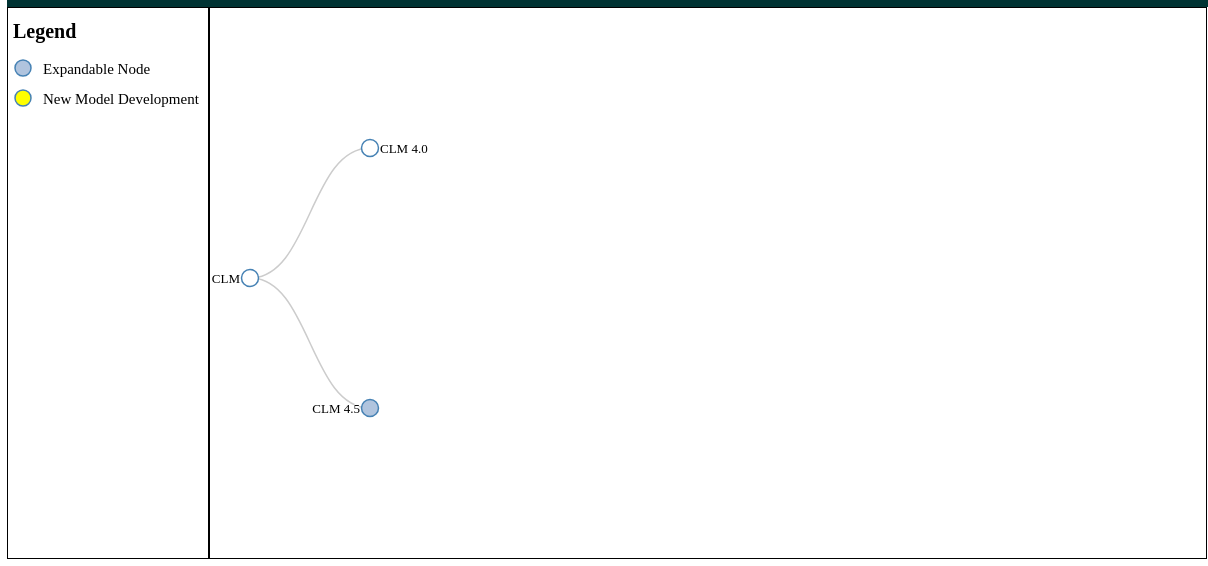
D3 v3 page, settled after 480 driven frames (8 s of simulated time); the page loaded 1 data file(s).


		
		var width = 200,
    		height = 550;
		
		var svg1 = d3.select("div.legend").
							append("svg").
							attr("width",width).
							attr("height",height);
		
		/*
		var rectangle = svg1.append("rect")
		.attr("x", 0)
		.attr("y", 0)
		.attr("height", height)
		.attr("width", width)
		.attr("fill","none")
		.style("stroke", "black")
		.style("stroke-width","1.5px");
		*/
		
		
		
		//Adding the legend
		var text=svg1.append("text");
		var textLabels=text
			.attr("x", 5)
			.attr("y", 30)
			.text("Legend")
			.style("font-family", "Times New Roman")
			.style("font-size", "20px")
			.style("font-weight", "bold")
			.style("fill", "black");
							

         
         var circle_index=[0,1];
         var circle_x=[15,15];
         var circle_y=[60,90];
         var circle_r=[8,8];
         var circle_color=["lightsteelblue","yellow"];
           		
         var circles= svg1.selectAll("circle").data(circle_index).enter().append("circle");
          
          
         circles.attr("cx",function(d) {return circle_x[d];})
          	.attr("cy",function(d) {return circle_y[d];})
          	.attr("r",function(d) {return circle_r[d];})
          	.style("fill",function(d) {return circle_color[d];})
          	.style("stroke", "steelblue")
          	.style("stroke-width","1.5px");
         
         
         
         var text_index=[0,1,2];
         var text_x=[-1,15,15];
         var text_y=[-1,60,90];
         var text_r=[-1,6,6];
         var text_name=["legend","Expandable Node","New Model Development"];
         var texts= svg1.selectAll("text").data(text_index).enter().append("text");
          
         texts
         	.attr("x", function(d) {return text_x[d]+20;})
			.attr("y", function(d) {return text_y[d]+text_r[d];})
			.text(function(d) {return text_name[d];})
			.style("font-family", "Times New Roman")
			.style("font-size", "15px")
			.style("fill", "black");
	





   		
   			var margin = {top: 10, right: 120, bottom: 20, left: 40},
            width = 996 - margin.right - margin.left,
            height = 550 - margin.top - margin.bottom;
    

var svg = d3.select("div.graph").append("svg")
    .attr("width", width + margin.right + margin.left)
    .attr("height", height + margin.top + margin.bottom)
    .append("g")
    .attr("transform", "translate(" + margin.left + "," + margin.top + ")");

	
	/*
    var rectangle = svg.append("rect")
		.attr("x", 0)
		.attr("y", 0)
		.attr("width", width + margin.right + margin.left )
		.attr("height", height + margin.top + margin.bottom)
		.attr("fill","none")
		.style("stroke", "black")
		.style("stroke-width","1.5px");
	
	*/

	
	
var i = 0,
    duration = 750,
    root;

var tree = d3.layout.tree()
    .size([height,width]);

var diagonal = d3.svg.diagonal()
    .projection(function(d) { return [d.y, d.x]; });


d3.json("clm_overview.json", function(error, flare) {
  root = flare;
  root.x0 = height / 2;
  root.y0 = 0;

  function collapse(d) {
    if (d.children) {
      d._children = d.children;
      d._children.forEach(collapse);
      d.children = null;
    }
  }

  root.children.forEach(collapse);
  update(root);
});

d3.select(self.frameElement).style("height", "800px");

function update(source) {

  // Compute the new tree layout.
  var nodes = tree.nodes(root).reverse(),
      links = tree.links(nodes);

  // Normalize for fixed-depth.
  nodes.forEach(function(d) { 
  	if(d.name=="Fractionation" || d.name=="FrictionVelocity" || d.name=="MoninObukIni" || d.name=="Photosynthesis"|| d.name=="QSat") {d.y = d.depth * 170;}
  	else {d.y = d.depth * 120;}
   });

  // Update the nodes…
  var node = svg.selectAll("g.node")
      .data(nodes, function(d) { return d.id || (d.id = ++i); });

  // Enter any new nodes at the parent's previous position.
  var nodeEnter = node.enter().append("g")
      .attr("class", "node")
      .attr("transform", function(d) { return "translate(" + source.y0 + "," + source.x0 + ")"; })
      .on("click", click);

  nodeEnter.append("circle")
      .attr("r", 1e-6)
      .style("fill", function(d) { return d._children ? "lightsteelblue" : "#fff"; });

  nodeEnter.append("text")
      .attr("x", function(d) { return d.children || d._children ? -10 : 10; })
      .attr("dy", ".35em")
      .attr("text-anchor", function(d) { return d.children || d._children ? "end" : "start"; })
      .text(function(d) { return d.name; })
      .style("fill-opacity", 1e-6);

  // Transition nodes to their new position.
  var nodeUpdate = node.transition()
      .duration(duration)
      .attr("transform", function(d) { return "translate(" + d.y + "," + d.x + ")"; });

  nodeUpdate.select("circle")
      .attr("r", 8.5)
      .style("fill", function(d) 
      { 
      	if(d.name=="ch4, n2o, microbeCN") {return "yellow";}
      	else {return d._children ? "lightsteelblue" : "#fff"; }
      }
      	
      );

  nodeUpdate.select("text")
      .style("fill-opacity", 1);

  // Transition exiting nodes to the parent's new position.
  var nodeExit = node.exit().transition()
      .duration(duration)
      .attr("transform", function(d) { return "translate(" + source.y + "," + source.x + ")"; })
      .remove();

  nodeExit.select("circle")
      .attr("r", 1e-6);

  nodeExit.select("text")
      .style("fill-opacity", 1e-6);

  // Update the links…
  var link = svg.selectAll("path.link")
      .data(links, function(d) { return d.target.id; });

  // Enter any new links at the parent's previous position.
  link.enter().insert("path", "g")
      .attr("class", "link")
      .attr("d", function(d) {
        var o = {x: source.x0, y: source.y0};
        return diagonal({source: o, target: o});
      });

  // Transition links to their new position.
  link.transition()
      .duration(duration)
      .attr("d", diagonal);

  // Transition exiting nodes to the parent's new position.
  link.exit().transition()
      .duration(duration)
      .attr("d", function(d) {
        var o = {x: source.x, y: source.y};
        return diagonal({source: o, target: o});
      })
      .remove();

  // Stash the old positions for transition.
  nodes.forEach(function(d) {
    d.x0 = d.x;
    d.y0 = d.y;
  });
}

// Toggle children on click.
function click(d) {
  if (d.children) {
    d._children = d.children;
    d.children = null;
  } else {
    d.children = d._children;
    d._children = null;
  }
  update(d);
}




### data: clm_overview.json
{
 "name": "CLM",
 "children": [
  {
   "name": "CLM 4.0"
  },
  {
   "name": "CLM 4.5",
   "children": [
    "{... 2 keys}",
    "{... 2 keys}"
   ]
  }
 ]
}